Run: headless pygame with SDL's dummy video driver; simulated clock (each Clock.tick advances the game by its frame time, no real sleeping); random seed 0; keys injected as events and as key.get_pressed() state; no mouse input.
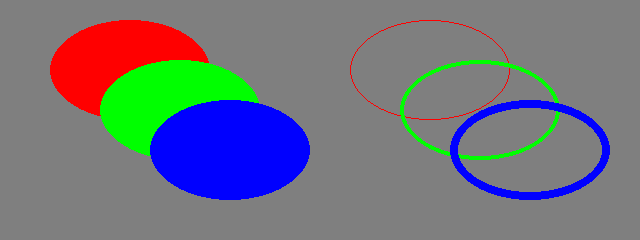
Frame 1 of 4 · flips 1–60 · no input
Frame 2 of 4 · flips 61–180 · tapped SPACE, RETURN · held RIGHT (→), D · screen unchanged from frame 1, image omitted
Frame 3 of 4 · flips 181–300 · held DOWN (↓), S · screen unchanged from frame 2, image omitted
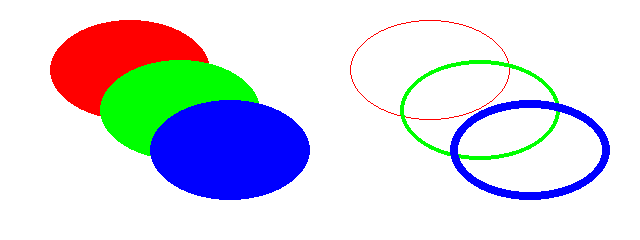
Frame 4 of 4 · flips 301–420 · held LEFT (←), A, UP (↑), W

The pygame program that drew these frames:

import pygame
from pygame.locals import *

BLACK = (0, 0, 0)
RED = (255, 0, 0)
GREEN = (0, 255, 0)
BLUE = (0, 0, 255)

YELLOW = (255, 255, 0)
CYAN = (0, 255, 255)
MAGENTA = (255, 0, 255)
GRAY = (127, 127, 127)
WHITE = (255, 255, 255)

key_dict = {K_k: BLACK, K_r: RED, K_g: GREEN, K_b: BLUE,
            K_y: YELLOW, K_c: CYAN, K_m: MAGENTA, K_w: WHITE}

pygame.init()
screen = pygame.display.set_mode((640, 240))

running = True
background = GRAY
while running:
    for event in pygame.event.get():
        if event.type == QUIT:
            running = False
        if event.type == KEYDOWN:
            if event.key in key_dict:
                background = key_dict[event.key]

                caption = 'background color = ' + str(background)
                pygame.display.set_caption(caption)

    screen.fill(background)
    pygame.draw.ellipse(screen, RED, (50, 20, 160, 100))
    pygame.draw.ellipse(screen, GREEN, (100, 60, 160, 100))
    pygame.draw.ellipse(screen, BLUE, (150, 100, 160, 100))

    pygame.draw.ellipse(screen, RED, (350, 20, 160, 100), 1)
    pygame.draw.ellipse(screen, GREEN, (400, 60, 160, 100), 4)
    pygame.draw.ellipse(screen, BLUE, (450, 100, 160, 100), 8)

    pygame.display.update()

pygame.quit()
